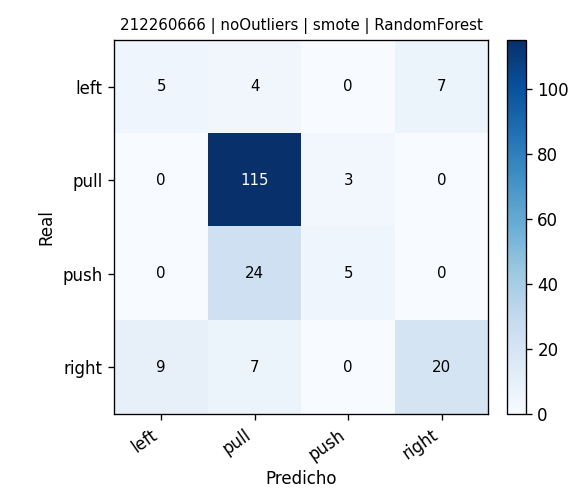

Source data for this figure (header and first rows):
, pred_left, pred_pull, pred_push, pred_right
real_left, 5, 4, 0, 7
real_pull, 0, 115, 3, 0
real_push, 0, 24, 5, 0
real_right, 9, 7, 0, 20
